Photos from the image-classification dataset "data" in the GitHub repository gokul028h/sugarcane_disease. Its 6 classes are: bacterial blights, healthy, mosaic, red rot, rust, yellow.

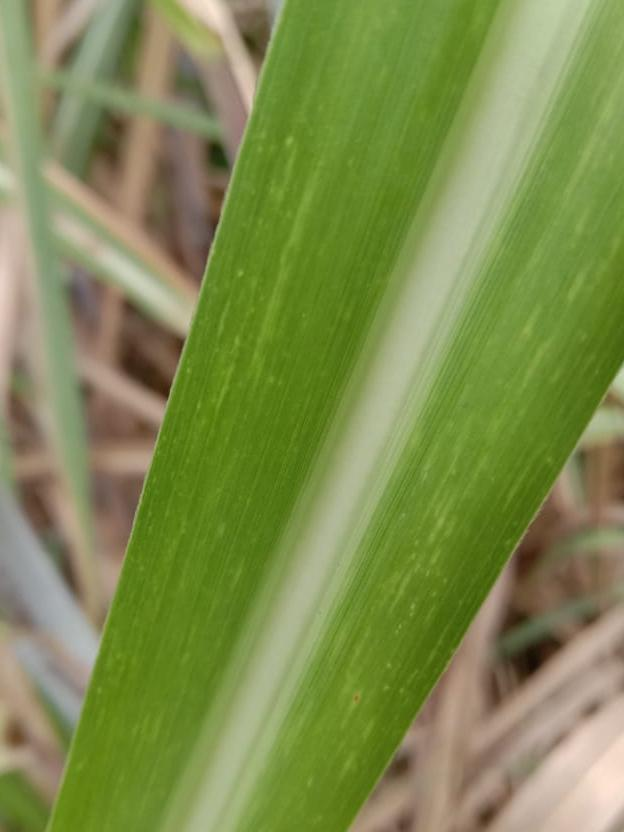
Label: mosaic

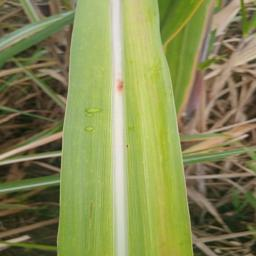
Label: yellow

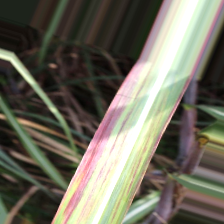
Label: bacterial blights

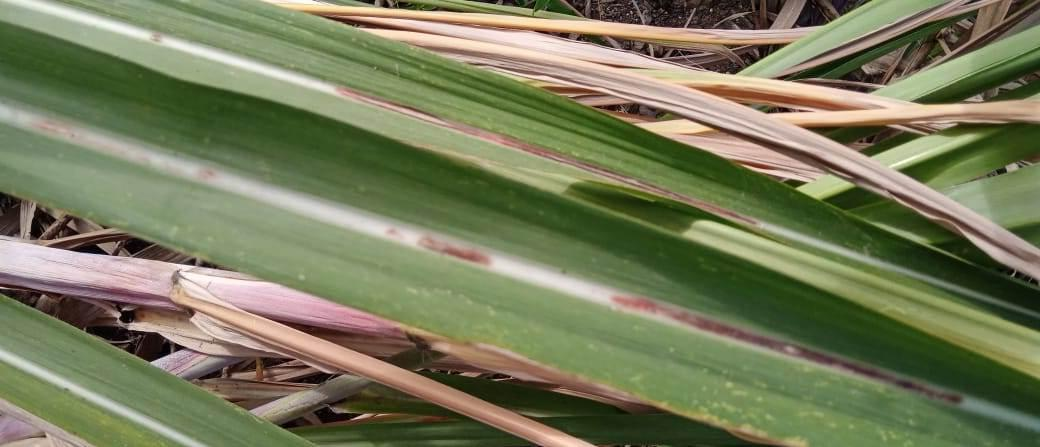
Label: red rot

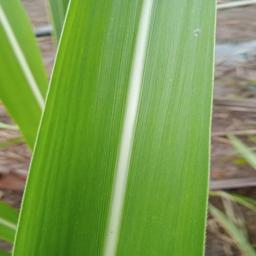
Label: healthy

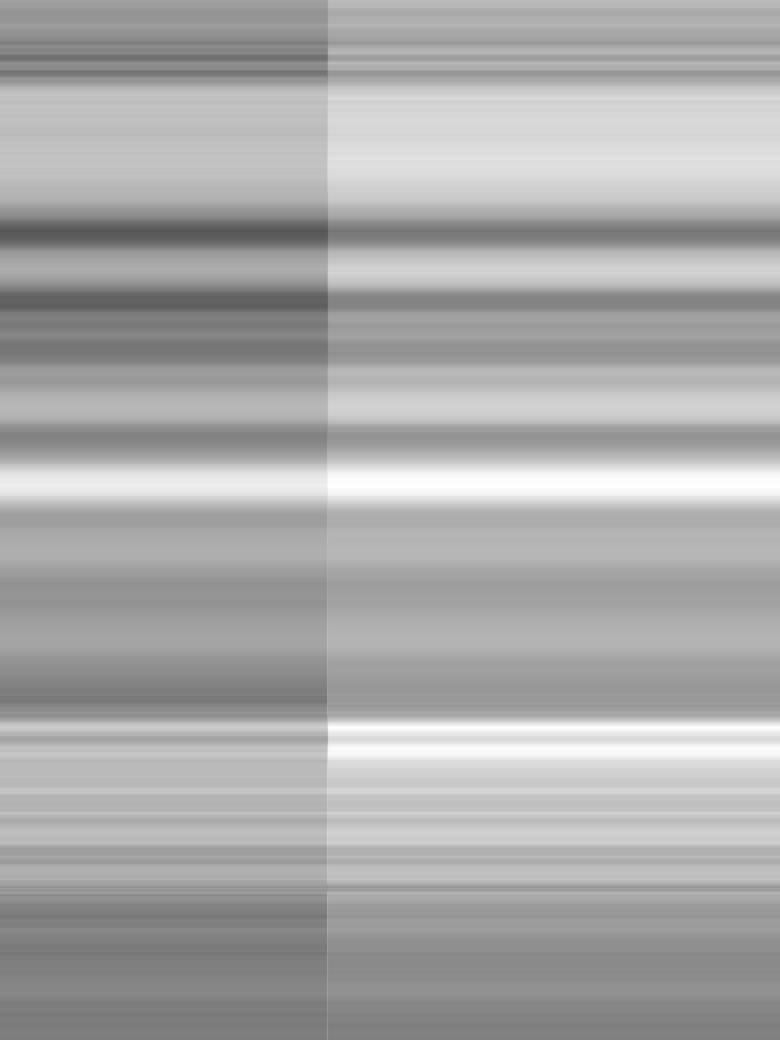
Label: rust
